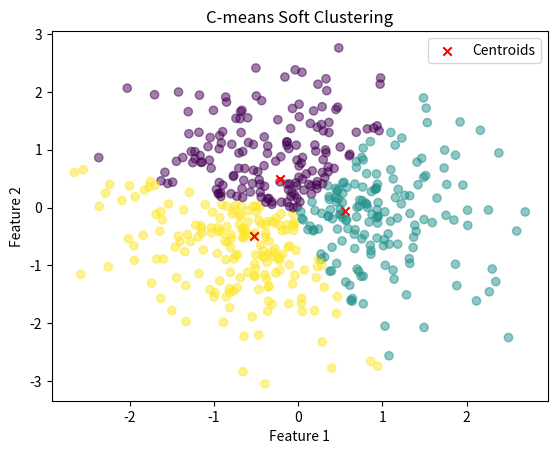

Recreate this plot in Python. (Note: this script raises an exception after producing the figure.)
import numpy as np
import matplotlib.pyplot as plt

class CMeans:
    def __init__(self, X, num_clusters, fuzziness=2, max_iter=100, tol=1e-4):
        self.X = X
        self.num_clusters = num_clusters
        self.N, self.D = X.shape
        self.membership = np.random.dirichlet(np.ones(num_clusters), size=self.N)
        self.centroids = np.random.randn(num_clusters, self.D)
        self.fuzziness = fuzziness
        self.max_iter = max_iter
        self.tol = tol

    def update_membership(self):
        distances = np.linalg.norm(self.X[:, np.newaxis] - self.centroids, axis=2)
        distances = np.clip(distances, np.finfo(np.float64).eps, None)  # Avoid division by zero
        distances_expanded = distances[:, :, np.newaxis]
        distances_sum = distances[:, np.newaxis]
        self.membership = 1 / ((distances_expanded / distances_sum) ** (2 / (self.fuzziness - 1))).sum(axis=-1)

    def update_centroids(self):
        self.centroids = ((self.membership ** self.fuzziness)[:, :, np.newaxis] * self.X[:, np.newaxis]).sum(axis=0) / (self.membership ** self.fuzziness).sum(axis=0)[:, np.newaxis]

    def fit(self):
        prev_centroids = np.copy(self.centroids)
        for _ in range(self.max_iter):
            self.update_membership()
            self.update_centroids()
            if np.linalg.norm(self.centroids - prev_centroids) < self.tol:
                break
            prev_centroids = np.copy(self.centroids)
        return self.membership.argmax(axis=1)

    def compute_average_distance(self):
        distances = np.linalg.norm(self.X[:, np.newaxis] - self.centroids, axis=2)
        avg_distances = np.sum(distances * self.membership, axis=0) / np.sum(self.membership, axis=0)
        return avg_distances

# Example usage:
# Generate some sample data
np.random.seed(0)
N = 500
D = 2
X = np.random.randn(N, D)

# Perform C-means clustering with soft clustering
num_clusters = 3
fuzziness = 5
cmeans = CMeans(X, num_clusters, fuzziness)
labels = cmeans.fit()

# Calculate average distances
avg_distances = cmeans.compute_average_distance()
for i, distance in enumerate(avg_distances):
    print(f'Average distance to centroid {i}: {distance}')

# Plot the results
plt.scatter(X[:, 0], X[:, 1], c=labels, cmap='viridis', alpha=0.5)  # Use alpha to make points semi-transparent
plt.scatter(cmeans.centroids[:, 0], cmeans.centroids[:, 1], c='red', marker='x', label='Centroids')
plt.title('C-means Soft Clustering')
plt.xlabel('Feature 1')
plt.ylabel('Feature 2')
plt.legend()
plt.show()

 # Plot average distances
plt.figure()
plt.bar(range(5), avg_distances)
plt.title('Average Distance in Each Cluster')
plt.xlabel('Cluster')
plt.ylabel('Average Distance')
plt.show()